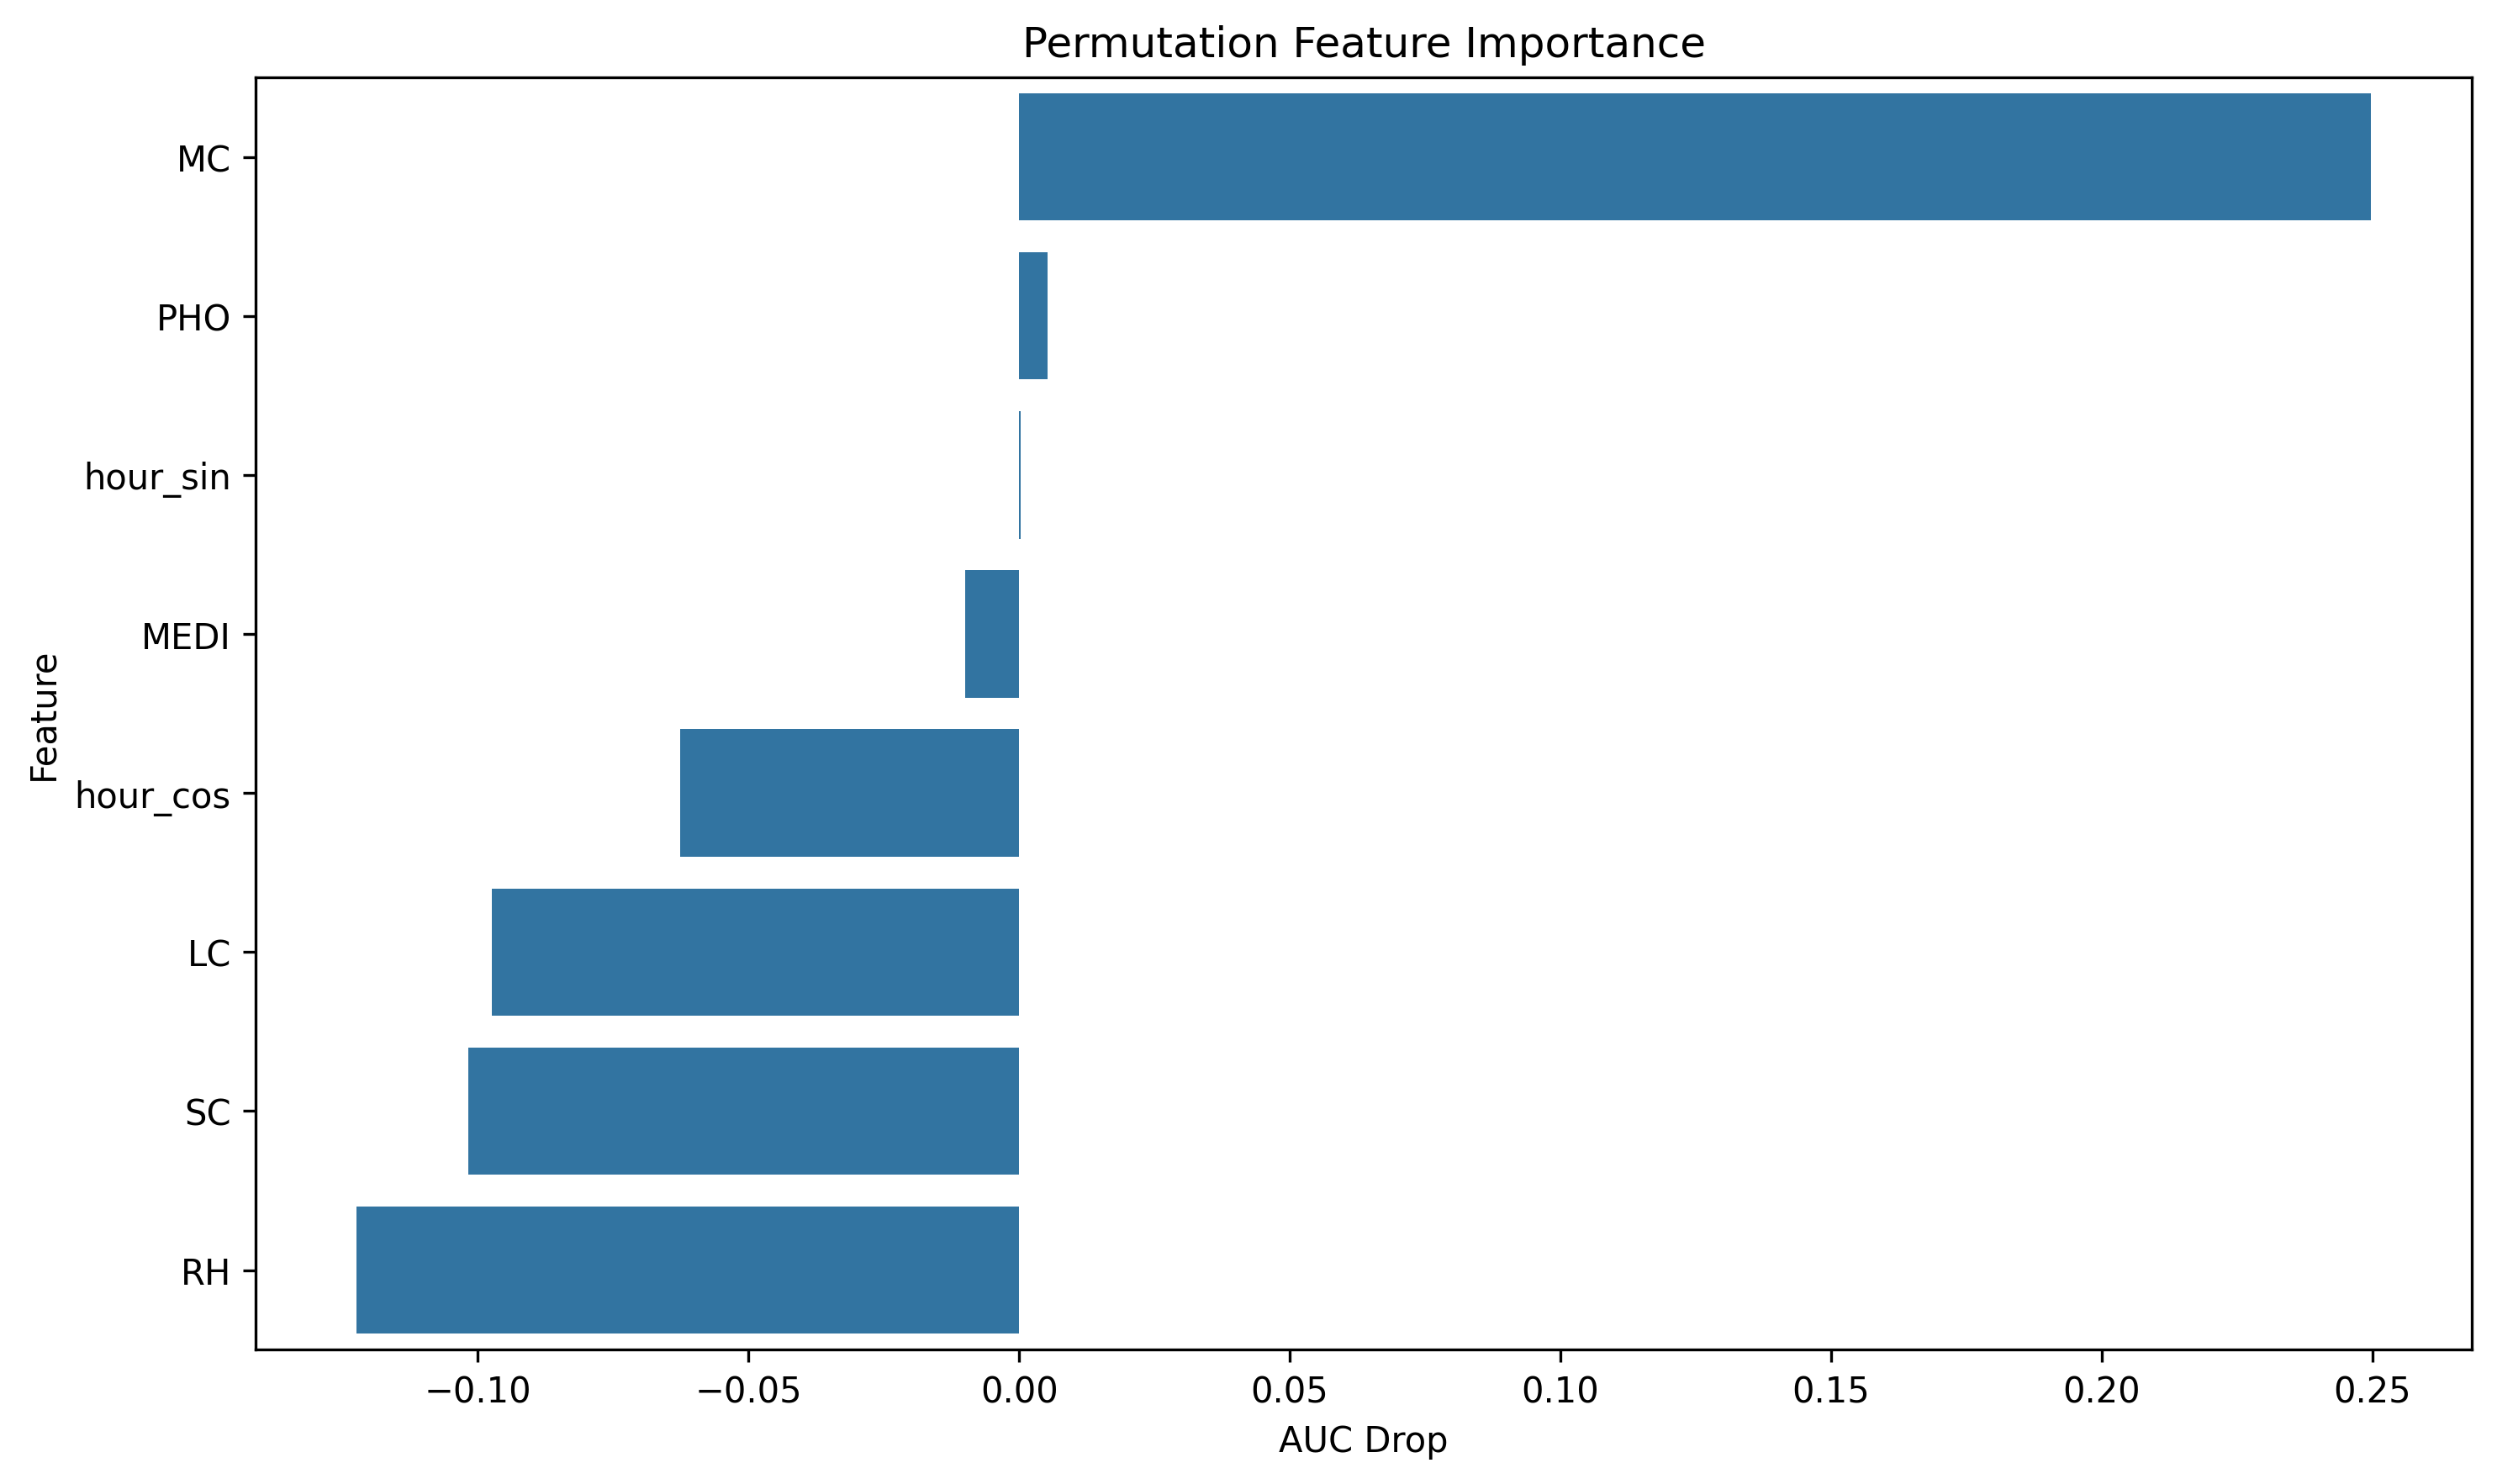

The file beside this chart, header and first rows:
feature, importance
MC, 0.2497
PHO, 0.005195
hour_sin, 0.0002243
MEDI, -0.009986
hour_cos, -0.06265
LC, -0.09735
SC, -0.1017
RH, -0.1224
